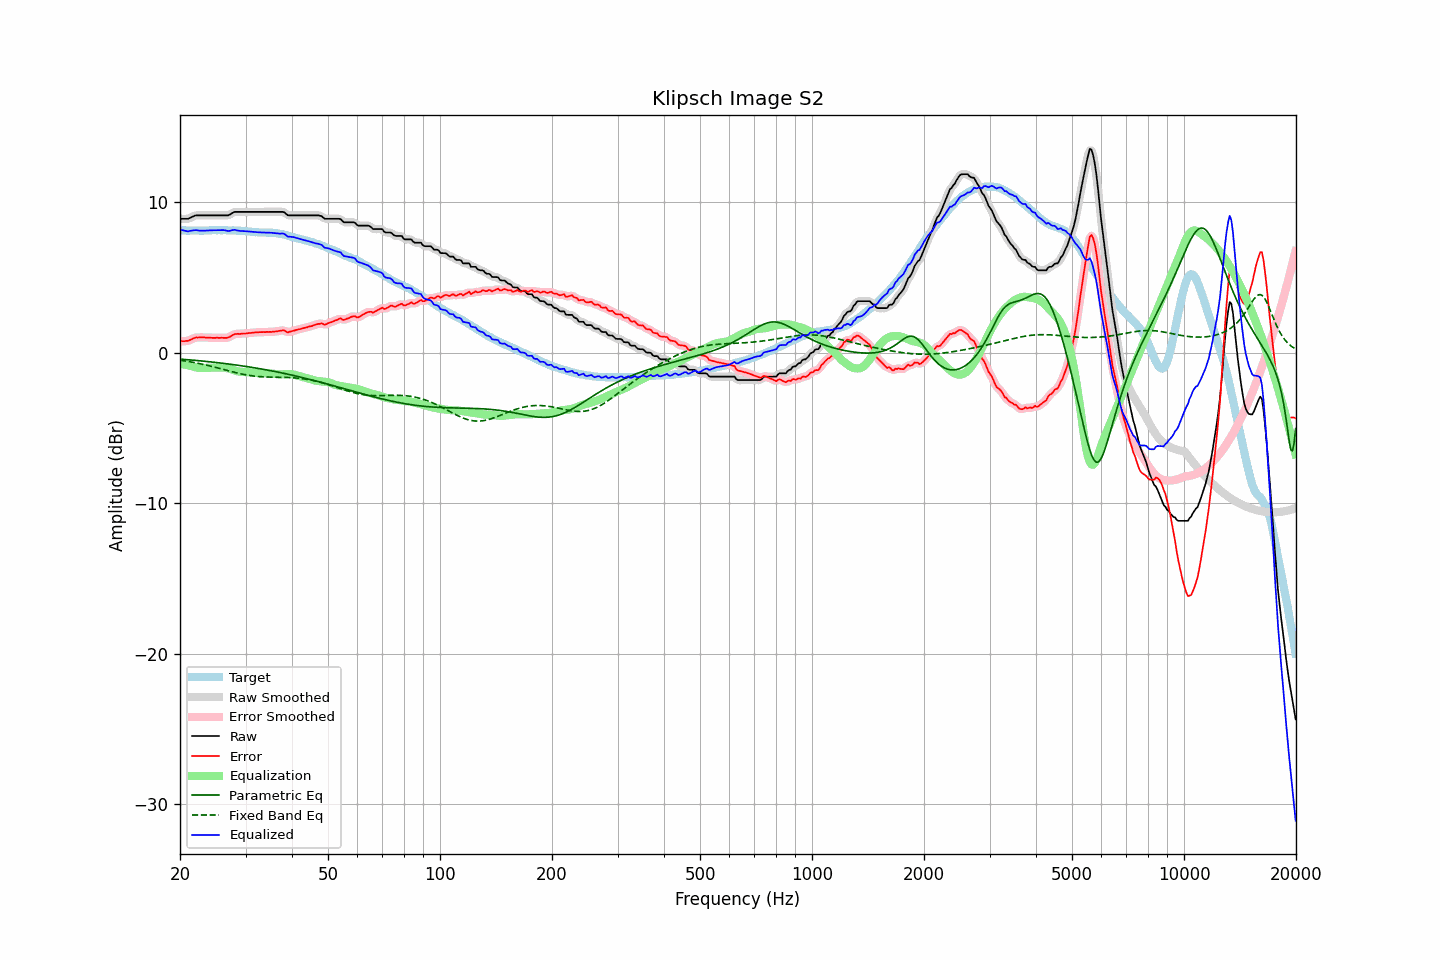

The table this chart was drawn from, first rows:
frequency, raw, error, smoothed, error_smoothed, equalization, parametric_eq, fixed_band_eq, equalized_raw, equalized_smoothed, target
20.00, 8.89, 0.75, 8.90, 0.76, -0.72, -0.43, -0.50, 8.17, 8.18, 8.14
20.20, 8.89, 0.76, 8.89, 0.76, -0.74, -0.43, -0.51, 8.15, 8.15, 8.13
20.40, 8.89, 0.76, 8.89, 0.76, -0.77, -0.44, -0.53, 8.13, 8.12, 8.13
20.61, 8.89, 0.76, 8.89, 0.77, -0.79, -0.45, -0.55, 8.10, 8.10, 8.13
20.81, 8.89, 0.78, 8.89, 0.78, -0.81, -0.46, -0.56, 8.08, 8.08, 8.11
21.02, 8.89, 0.78, 8.91, 0.80, -0.84, -0.47, -0.58, 8.06, 8.07, 8.11
21.23, 8.94, 0.83, 8.94, 0.83, -0.86, -0.48, -0.60, 8.08, 8.08, 8.11
21.44, 8.99, 0.87, 8.99, 0.88, -0.88, -0.49, -0.62, 8.11, 8.10, 8.12
21.66, 9.04, 0.93, 9.05, 0.93, -0.92, -0.50, -0.64, 8.12, 8.13, 8.11
21.87, 9.09, 0.97, 9.09, 0.97, -0.95, -0.51, -0.66, 8.14, 8.14, 8.12
22.09, 9.12, 1.01, 9.11, 1.00, -0.98, -0.52, -0.68, 8.14, 8.14, 8.11
22.31, 9.12, 1.00, 9.13, 1.01, -1.00, -0.53, -0.70, 8.12, 8.13, 8.12
22.54, 9.12, 1.01, 9.13, 1.02, -1.01, -0.54, -0.72, 8.11, 8.11, 8.11
22.76, 9.12, 1.01, 9.12, 1.01, -1.02, -0.55, -0.74, 8.10, 8.10, 8.11
22.99, 9.12, 1.01, 9.12, 1.01, -1.02, -0.56, -0.77, 8.10, 8.10, 8.11
23.22, 9.12, 1.01, 9.12, 1.01, -1.02, -0.57, -0.79, 8.11, 8.11, 8.11
23.45, 9.12, 1.00, 9.12, 1.01, -1.01, -0.58, -0.82, 8.11, 8.11, 8.12
23.69, 9.12, 1.00, 9.12, 1.01, -1.00, -0.59, -0.84, 8.12, 8.12, 8.12
23.92, 9.12, 1.00, 9.12, 1.00, -1.00, -0.60, -0.87, 8.12, 8.12, 8.12
24.16, 9.12, 0.99, 9.12, 0.99, -1.00, -0.61, -0.89, 8.13, 8.13, 8.13
24.40, 9.12, 0.98, 9.12, 0.99, -0.99, -0.62, -0.92, 8.13, 8.13, 8.14
24.65, 9.12, 0.98, 9.12, 0.99, -0.99, -0.63, -0.94, 8.13, 8.13, 8.14
24.89, 9.12, 0.98, 9.12, 0.99, -0.99, -0.65, -0.97, 8.13, 8.13, 8.14
25.14, 9.12, 0.99, 9.12, 0.99, -0.98, -0.66, -1.00, 8.14, 8.14, 8.13
25.39, 9.12, 0.98, 9.12, 0.99, -0.98, -0.67, -1.03, 8.14, 8.14, 8.14
25.65, 9.12, 0.98, 9.12, 0.99, -0.98, -0.68, -1.06, 8.15, 8.15, 8.14
25.91, 9.12, 0.99, 9.12, 0.99, -0.98, -0.70, -1.08, 8.15, 8.15, 8.13
26.16, 9.12, 0.98, 9.12, 0.99, -0.98, -0.71, -1.11, 8.14, 8.14, 8.14
26.43, 9.12, 0.98, 9.12, 0.98, -0.99, -0.72, -1.14, 8.13, 8.12, 8.14
26.69, 9.12, 0.98, 9.12, 0.99, -1.02, -0.73, -1.17, 8.11, 8.10, 8.14
26.96, 9.12, 1.00, 9.14, 1.01, -1.05, -0.75, -1.20, 8.08, 8.09, 8.12
27.23, 9.17, 1.05, 9.18, 1.06, -1.08, -0.76, -1.23, 8.09, 8.10, 8.12
27.50, 9.24, 1.12, 9.24, 1.12, -1.12, -0.78, -1.25, 8.13, 8.12, 8.12
27.77, 9.30, 1.18, 9.30, 1.18, -1.15, -0.79, -1.28, 8.15, 8.15, 8.13
28.05, 9.35, 1.23, 9.34, 1.22, -1.19, -0.80, -1.31, 8.16, 8.15, 8.12
28.33, 9.35, 1.24, 9.36, 1.24, -1.22, -0.82, -1.33, 8.13, 8.14, 8.11
28.62, 9.35, 1.25, 9.36, 1.25, -1.24, -0.83, -1.36, 8.11, 8.11, 8.10
28.90, 9.35, 1.24, 9.35, 1.25, -1.26, -0.85, -1.38, 8.09, 8.09, 8.11
29.19, 9.35, 1.25, 9.35, 1.26, -1.27, -0.87, -1.41, 8.08, 8.08, 8.10
29.48, 9.35, 1.27, 9.35, 1.26, -1.27, -0.88, -1.43, 8.08, 8.08, 8.08
29.78, 9.35, 1.27, 9.35, 1.27, -1.28, -0.90, -1.45, 8.07, 8.07, 8.08
30.08, 9.35, 1.27, 9.35, 1.28, -1.28, -0.91, -1.47, 8.07, 8.07, 8.08
30.38, 9.35, 1.29, 9.35, 1.29, -1.29, -0.93, -1.49, 8.06, 8.06, 8.06
30.68, 9.35, 1.30, 9.35, 1.30, -1.30, -0.95, -1.51, 8.05, 8.05, 8.05
30.99, 9.35, 1.31, 9.35, 1.31, -1.31, -0.96, -1.52, 8.04, 8.04, 8.04
31.30, 9.35, 1.32, 9.35, 1.33, -1.32, -0.98, -1.54, 8.03, 8.03, 8.03
31.61, 9.35, 1.33, 9.35, 1.34, -1.33, -1.00, -1.55, 8.02, 8.02, 8.02
31.93, 9.35, 1.35, 9.35, 1.35, -1.34, -1.02, -1.56, 8.01, 8.01, 8.00
32.24, 9.35, 1.34, 9.35, 1.35, -1.35, -1.03, -1.57, 8.00, 8.00, 8.01
32.57, 9.35, 1.36, 9.35, 1.36, -1.36, -1.05, -1.58, 7.99, 7.99, 7.99
32.89, 9.35, 1.36, 9.35, 1.36, -1.36, -1.07, -1.59, 7.99, 7.99, 7.99
33.22, 9.35, 1.36, 9.35, 1.37, -1.37, -1.09, -1.60, 7.99, 7.99, 7.99
33.55, 9.35, 1.37, 9.35, 1.37, -1.37, -1.11, -1.61, 7.98, 7.98, 7.98
33.89, 9.35, 1.36, 9.35, 1.37, -1.37, -1.13, -1.61, 7.98, 7.98, 7.99
34.23, 9.35, 1.38, 9.35, 1.38, -1.37, -1.15, -1.61, 7.98, 7.98, 7.97
34.57, 9.35, 1.37, 9.35, 1.38, -1.38, -1.17, -1.62, 7.98, 7.98, 7.98
34.92, 9.35, 1.38, 9.35, 1.38, -1.38, -1.19, -1.62, 7.97, 7.97, 7.97
35.27, 9.35, 1.37, 9.35, 1.39, -1.39, -1.21, -1.62, 7.96, 7.96, 7.98
35.62, 9.35, 1.40, 9.35, 1.39, -1.40, -1.23, -1.62, 7.95, 7.95, 7.95
35.97, 9.35, 1.40, 9.35, 1.40, -1.42, -1.25, -1.63, 7.94, 7.94, 7.95
... 635 more rows
